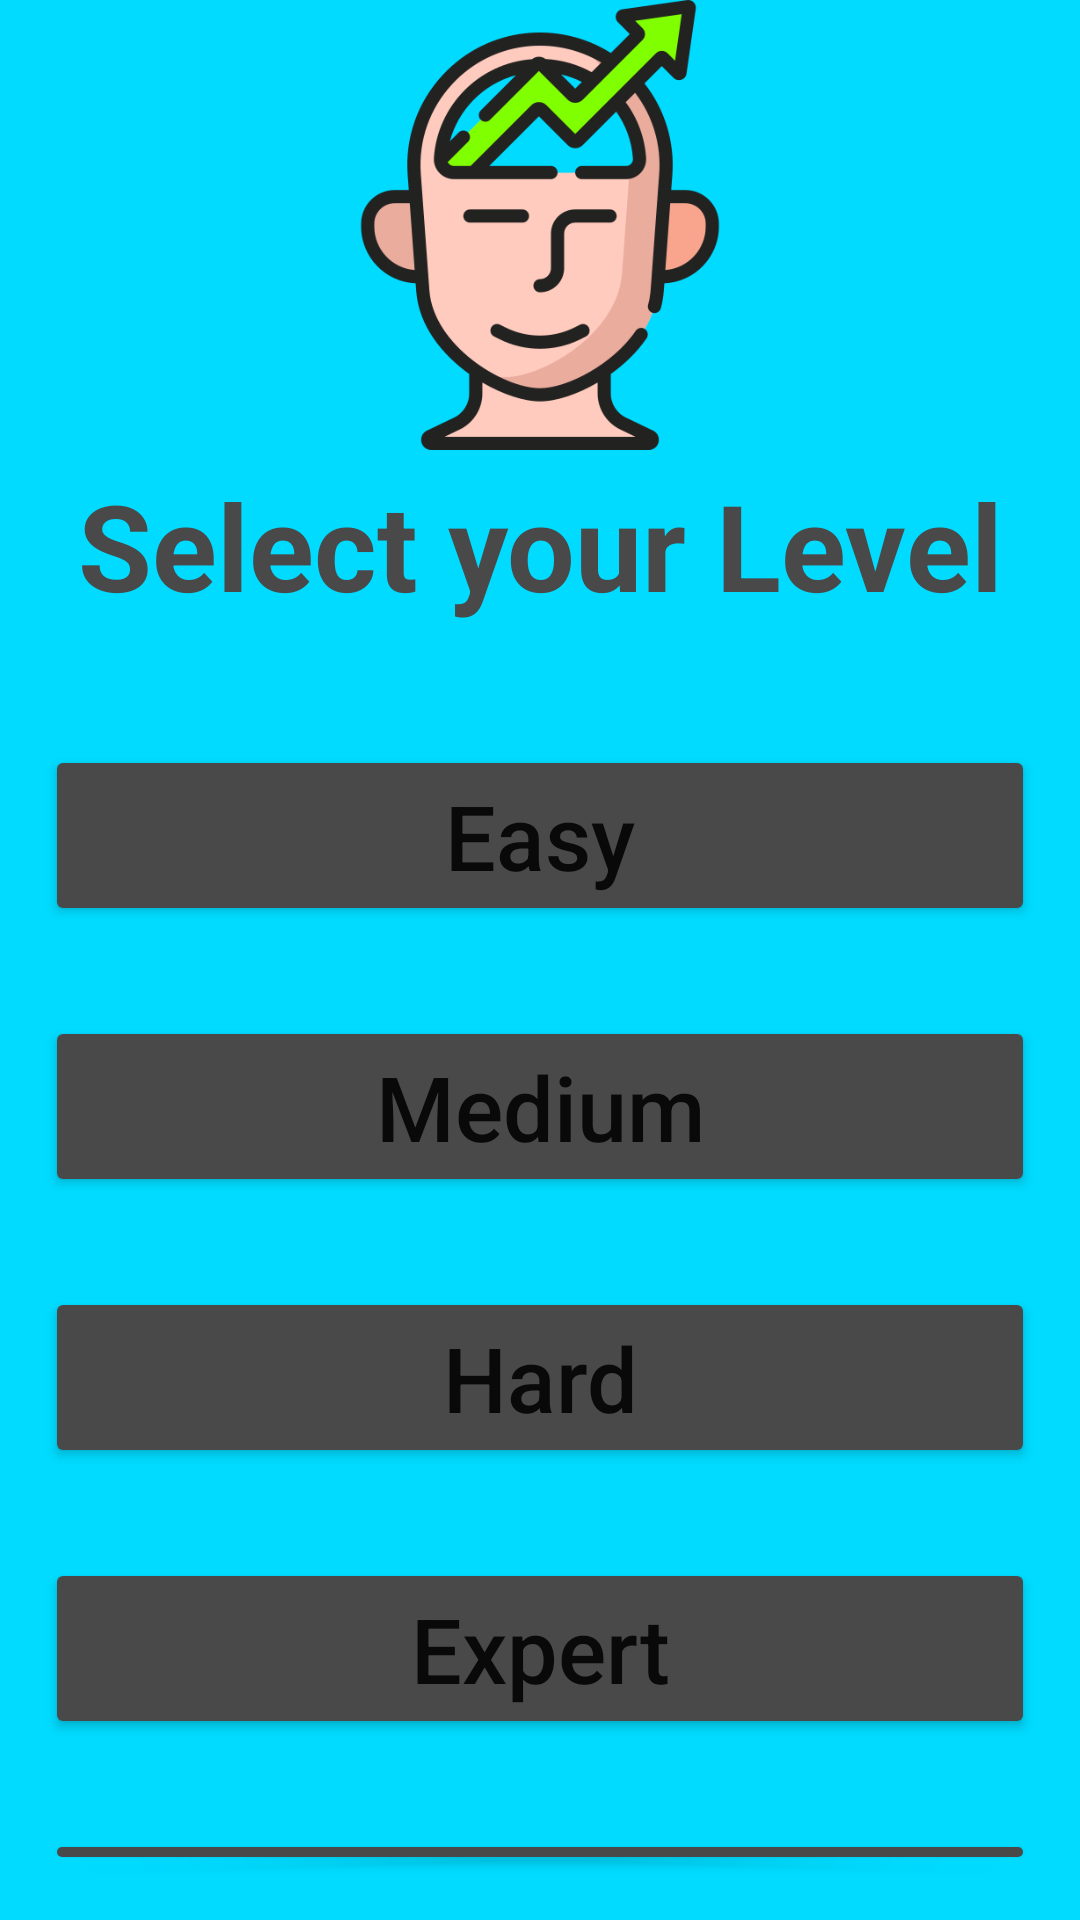

Reconstruct the res/layout file that produces this screen, plus the resources it refers to.
<!-- AndroidManifest.xml: application theme Theme.RandomNumber -->
<!-- res/layout/activity_level.xml -->
<?xml version="1.0" encoding="utf-8"?>

<LinearLayout xmlns:android="http://schemas.android.com/apk/res/android"
    xmlns:app="http://schemas.android.com/apk/res-auto"
    xmlns:tools="http://schemas.android.com/tools"
    android:layout_width="match_parent"
    android:layout_height="match_parent"
    tools:context=".LevelActivity"
    android:orientation="vertical"
    android:gravity="center"
    android:background="@color/background">

    <ImageView
        android:layout_width="match_parent"
        android:layout_height="150dp"
        android:src="@drawable/level"
        android:layout_gravity="center"
        android:layout_marginBottom="5dp"/>

    <TextView
        android:layout_width="match_parent"
        android:layout_height="wrap_content"
        android:text="Select your Level"
        android:gravity="center"
        android:textSize="40sp"
        android:textColor="@color/grey"
        android:textStyle="bold"
        android:layout_marginBottom="25dp"/>

    <Button
        android:layout_margin="15dp"
        android:layout_width="match_parent"
        android:layout_height="wrap_content"
        android:text="Easy"
        android:textSize="30sp"
        android:backgroundTint="@color/grey"
        android:textAllCaps="false"
        android:id="@+id/easy"/>

    <Button
        android:layout_margin="15dp"
        android:layout_width="match_parent"
        android:layout_height="wrap_content"
        android:text="Medium"
        android:textSize="30sp"
        android:backgroundTint="@color/grey"
        android:textAllCaps="false"
        android:id="@+id/medium"/>

    <Button
        android:layout_margin="15dp"
        android:layout_width="match_parent"
        android:layout_height="wrap_content"
        android:text="Hard"
        android:textSize="30sp"
        android:backgroundTint="@color/grey"
        android:textAllCaps="false"
        android:id="@+id/hard"/>

    <Button
        android:layout_margin="15dp"
        android:layout_width="match_parent"
        android:layout_height="wrap_content"
        android:text="Expert"
        android:textSize="30sp"
        android:backgroundTint="@color/grey"
        android:textAllCaps="false"
        android:id="@+id/expert"/>

    <Button
        android:layout_margin="15dp"
        android:layout_width="match_parent"
        android:layout_height="wrap_content"
        android:text="Specific"
        android:textSize="30sp"
        android:backgroundTint="@color/grey"
        android:textAllCaps="false"
        android:id="@+id/specific"/>

</LinearLayout>
<!-- resources referenced by this layout -->
<resources>
  <color name="background">#00DBFF</color>
  <color name="grey">#494949</color>
  <!-- drawable level: png bitmap (drawable, 63032 bytes) -->
  <style name="Theme.RandomNumber" parent="Theme.MaterialComponents.DayNight.NoActionBar">
          
          <item name="colorPrimary">@color/grey</item>
          <item name="colorPrimaryVariant">@color/grey</item>
          <item name="colorOnPrimary">@color/white</item>
          
          <item name="colorSecondary">@color/teal_200</item>
          <item name="colorSecondaryVariant">@color/teal_700</item>
          <item name="colorOnSecondary">@color/black</item>
          
          <item name="android:statusBarColor" tools:targetApi="l">?attr/colorPrimaryVariant</item>
          
      </style>
  <color name="white">#FFFFFFFF</color>
  <color name="teal_200">#FF03DAC5</color>
  <color name="teal_700">#FF018786</color>
  <color name="black">#FF000000</color>
</resources>
